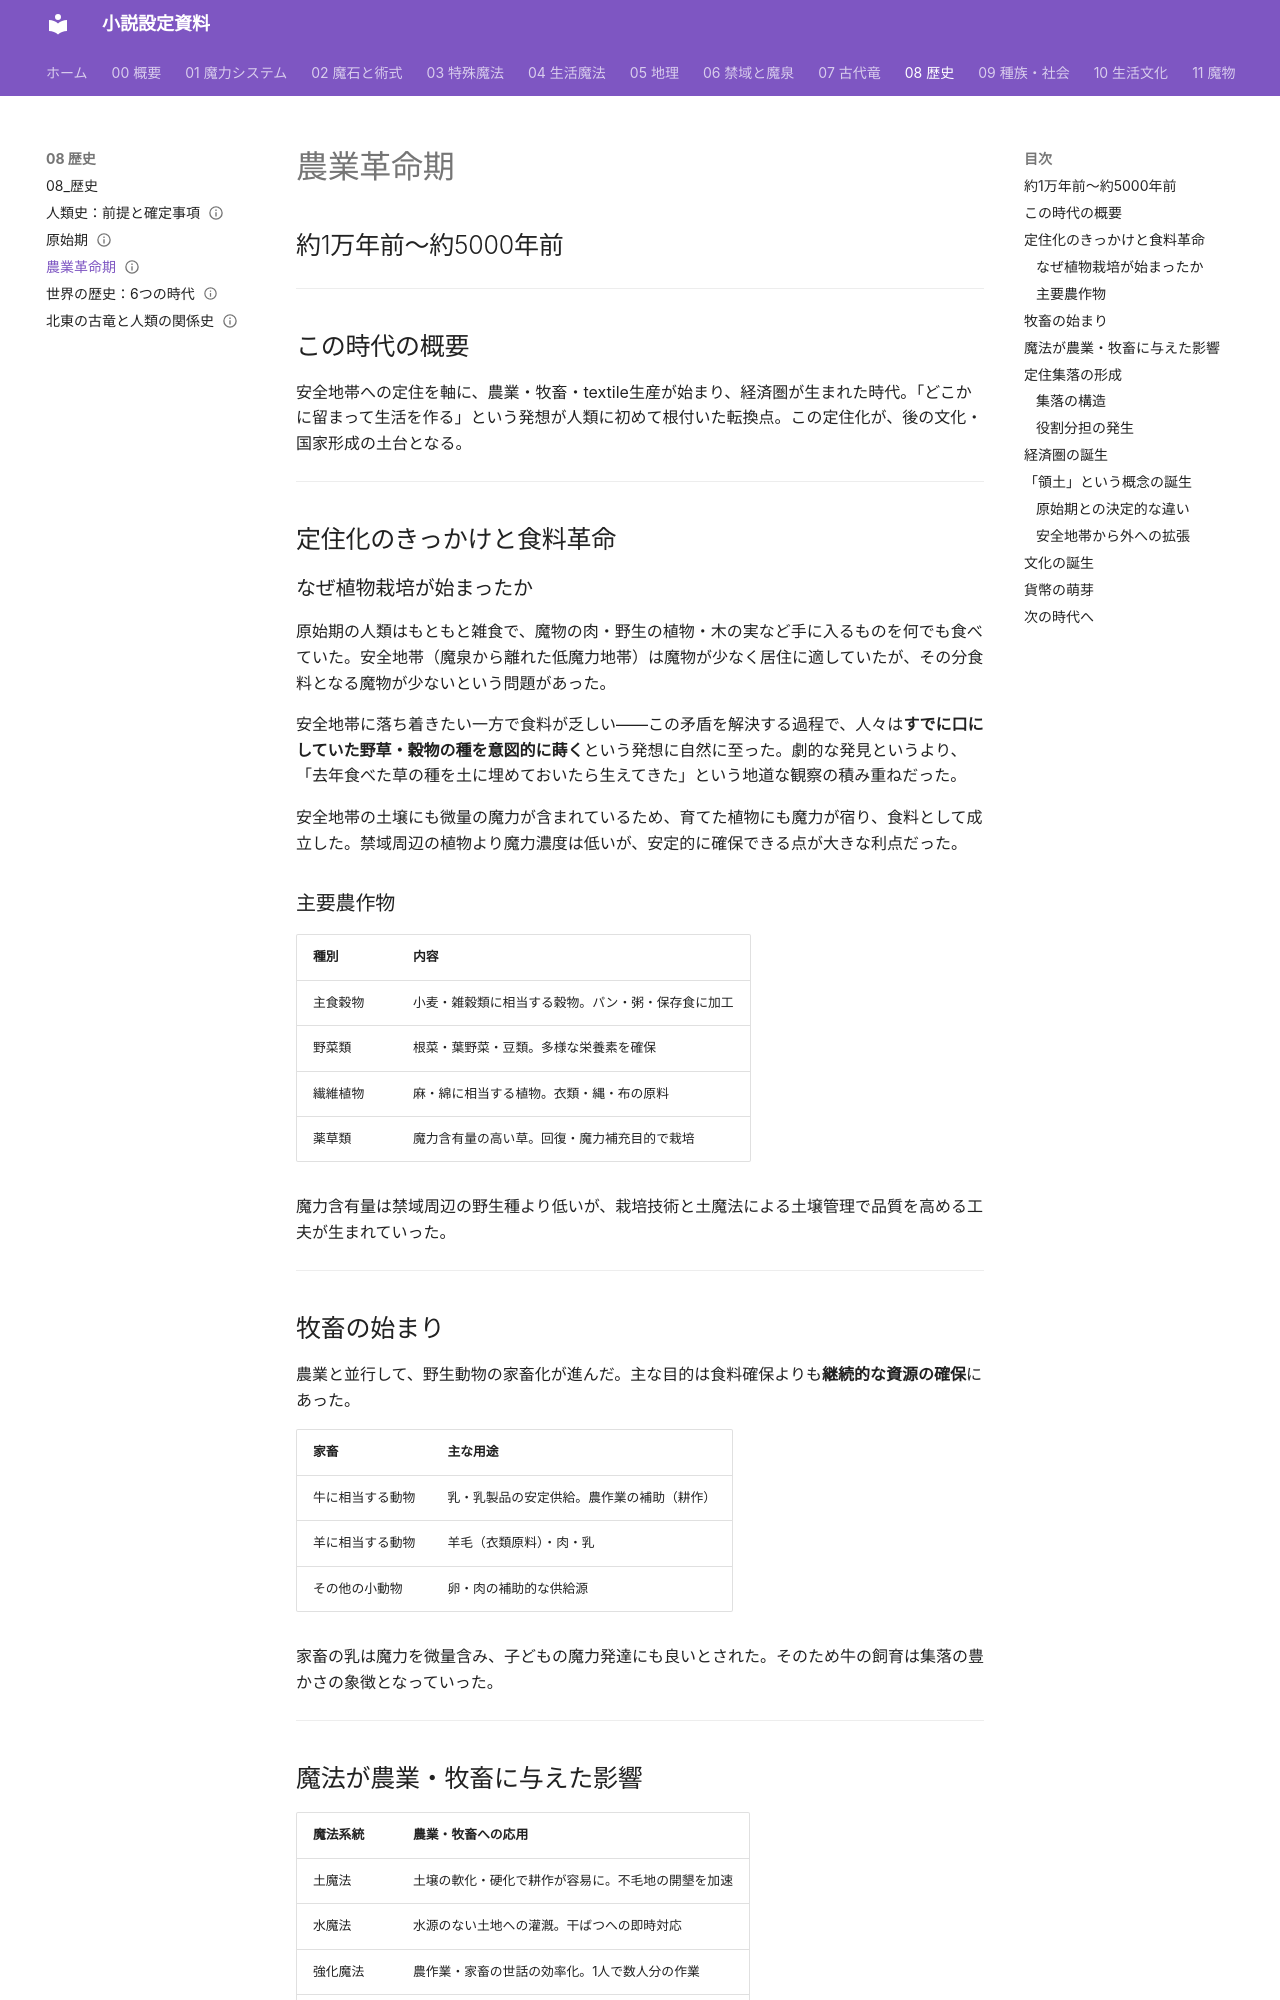

repository: annachloe2025/shosetu · page: 08_歴史/02_農業革命期/index.html · generator: mkdocs

---
type: 歴史
aliases: [02_農業革命期]
tags:
  - 歴史
status: 設計中
---
# 農業革命期
## 約1万年前〜約5000年前

---

## この時代の概要

安全地帯への定住を軸に、農業・牧畜・textile生産が始まり、経済圏が生まれた時代。「どこかに留まって生活を作る」という発想が人類に初めて根付いた転換点。この定住化が、後の文化・国家形成の土台となる。

---

## 定住化のきっかけと食料革命

### なぜ植物栽培が始まったか

原始期の人類はもともと雑食で、魔物の肉・野生の植物・木の実など手に入るものを何でも食べていた。安全地帯（魔泉から離れた低魔力地帯）は魔物が少なく居住に適していたが、その分食料となる魔物が少ないという問題があった。

安全地帯に落ち着きたい一方で食料が乏しい——この矛盾を解決する過程で、人々は**すでに口にしていた野草・穀物の種を意図的に蒔く**という発想に自然に至った。劇的な発見というより、「去年食べた草の種を土に埋めておいたら生えてきた」という地道な観察の積み重ねだった。

安全地帯の土壌にも微量の魔力が含まれているため、育てた植物にも魔力が宿り、食料として成立した。禁域周辺の植物より魔力濃度は低いが、安定的に確保できる点が大きな利点だった。

### 主要農作物

| 種別 | 内容 |
|------|------|
| 主食穀物 | 小麦・雑穀類に相当する穀物。パン・粥・保存食に加工 |
| 野菜類 | 根菜・葉野菜・豆類。多様な栄養素を確保 |
| 繊維植物 | 麻・綿に相当する植物。衣類・縄・布の原料 |
| 薬草類 | 魔力含有量の高い草。回復・魔力補充目的で栽培 |

魔力含有量は禁域周辺の野生種より低いが、栽培技術と土魔法による土壌管理で品質を高める工夫が生まれていった。

---

## 牧畜の始まり

農業と並行して、野生動物の家畜化が進んだ。主な目的は食料確保よりも**継続的な資源の確保**にあった。

| 家畜 | 主な用途 |
|------|---------|
| 牛に相当する動物 | 乳・乳製品の安定供給。農作業の補助（耕作） |
| 羊に相当する動物 | 羊毛（衣類原料）・肉・乳 |
| その他の小動物 | 卵・肉の補助的な供給源 |

家畜の乳は魔力を微量含み、子どもの魔力発達にも良いとされた。そのため牛の飼育は集落の豊かさの象徴となっていった。

---
